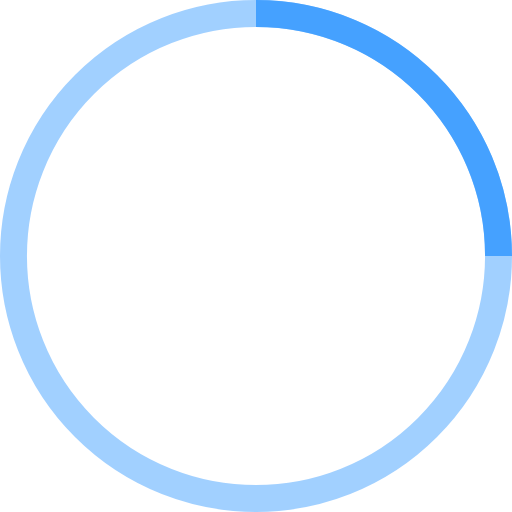
t = 0.00 s
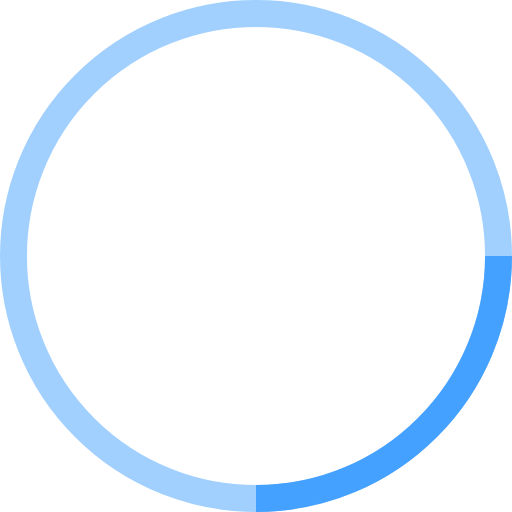
t = 0.25 s
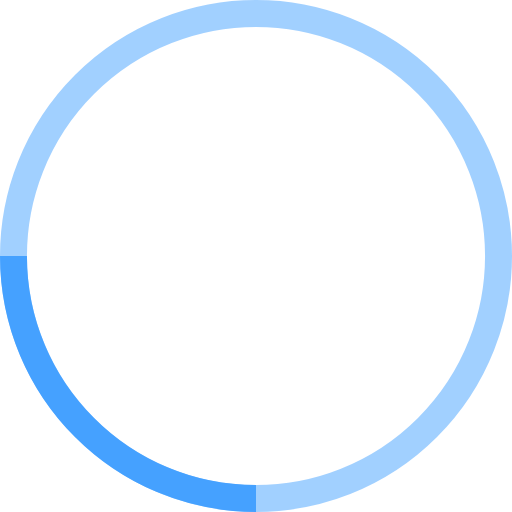
t = 0.50 s
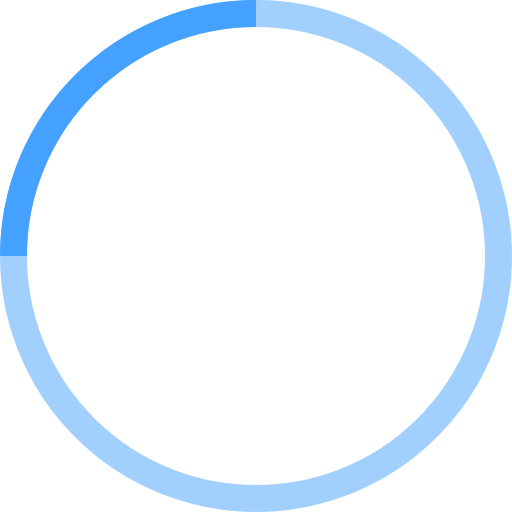
t = 0.75 s

The animated SVG that drew these frames (rendered in a browser with its animation timeline set to each time). Animation: 1 SMIL element (animateTransform=1); one cycle of 1.00 s, repeats indefinitely.

<!-- By Sam Herbert (@sherb), for everyone. More @ http://goo.gl/7AJzbL -->
<svg width="38" height="38" viewBox="0 0 38 38" xmlns="http://www.w3.org/2000/svg" stroke="#45a1ff">
    <g fill="none" fill-rule="evenodd">
        <g transform="translate(1 1)" stroke-width="2">
            <circle stroke-opacity=".5" cx="18" cy="18" r="18"/>
            <path d="M36 18c0-9.94-8.06-18-18-18">
                <animateTransform
                    attributeName="transform"
                    type="rotate"
                    from="0 18 18"
                    to="360 18 18"
                    dur="1s"
                    repeatCount="indefinite"/>
            </path>
        </g>
    </g>
</svg>
